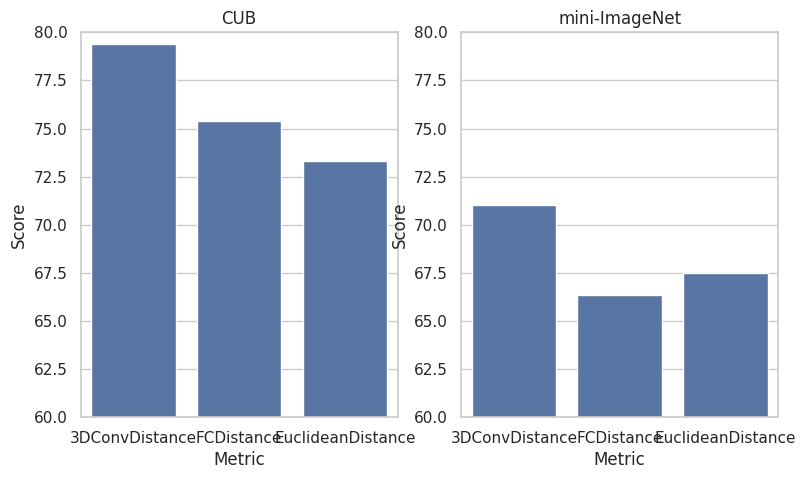

Write the Python code that produced this figure.
import numpy as np
import pandas
import seaborn as sns
import matplotlib.pyplot as plt
sns.set(style="whitegrid")

if __name__ == "__main__":
    cub_data = [[79.41, "3DConvDistance"], 
            [75.37, "FCDistance"], 
            [73.33, "EuclideanDistance"]]

    mini_imagenet_data = [[71.02, "3DConvDistance"], [66.36, "FCDistance"], [67.47, "EuclideanDistance"]]
    cub_data = pandas.DataFrame(cub_data, columns = ["Score", "Metric"] )
    mini_imagenet_data = pandas.DataFrame(mini_imagenet_data, columns = ["Score", "Metric"] )
    plt.figure(figsize=(9, 5))
    plt.subplot(1, 2, 1)
    plt.plot([0,0], [0,0])
    axes = plt.gca()
    axes.set_ylim([60, 80])
    axes.set_title("CUB")
    sns.barplot(data = cub_data, x="Metric", y="Score");
    plt.subplot(1, 2, 2)
    plt.plot([0,0], [0,1])
    axes = plt.gca()
    axes.set_ylim([60, 80])
    axes.set_title("mini-ImageNet")
    sns.barplot(data = mini_imagenet_data, x="Metric", y="Score");
    plt.savefig("metric.eps", format='eps')
    plt.show()
